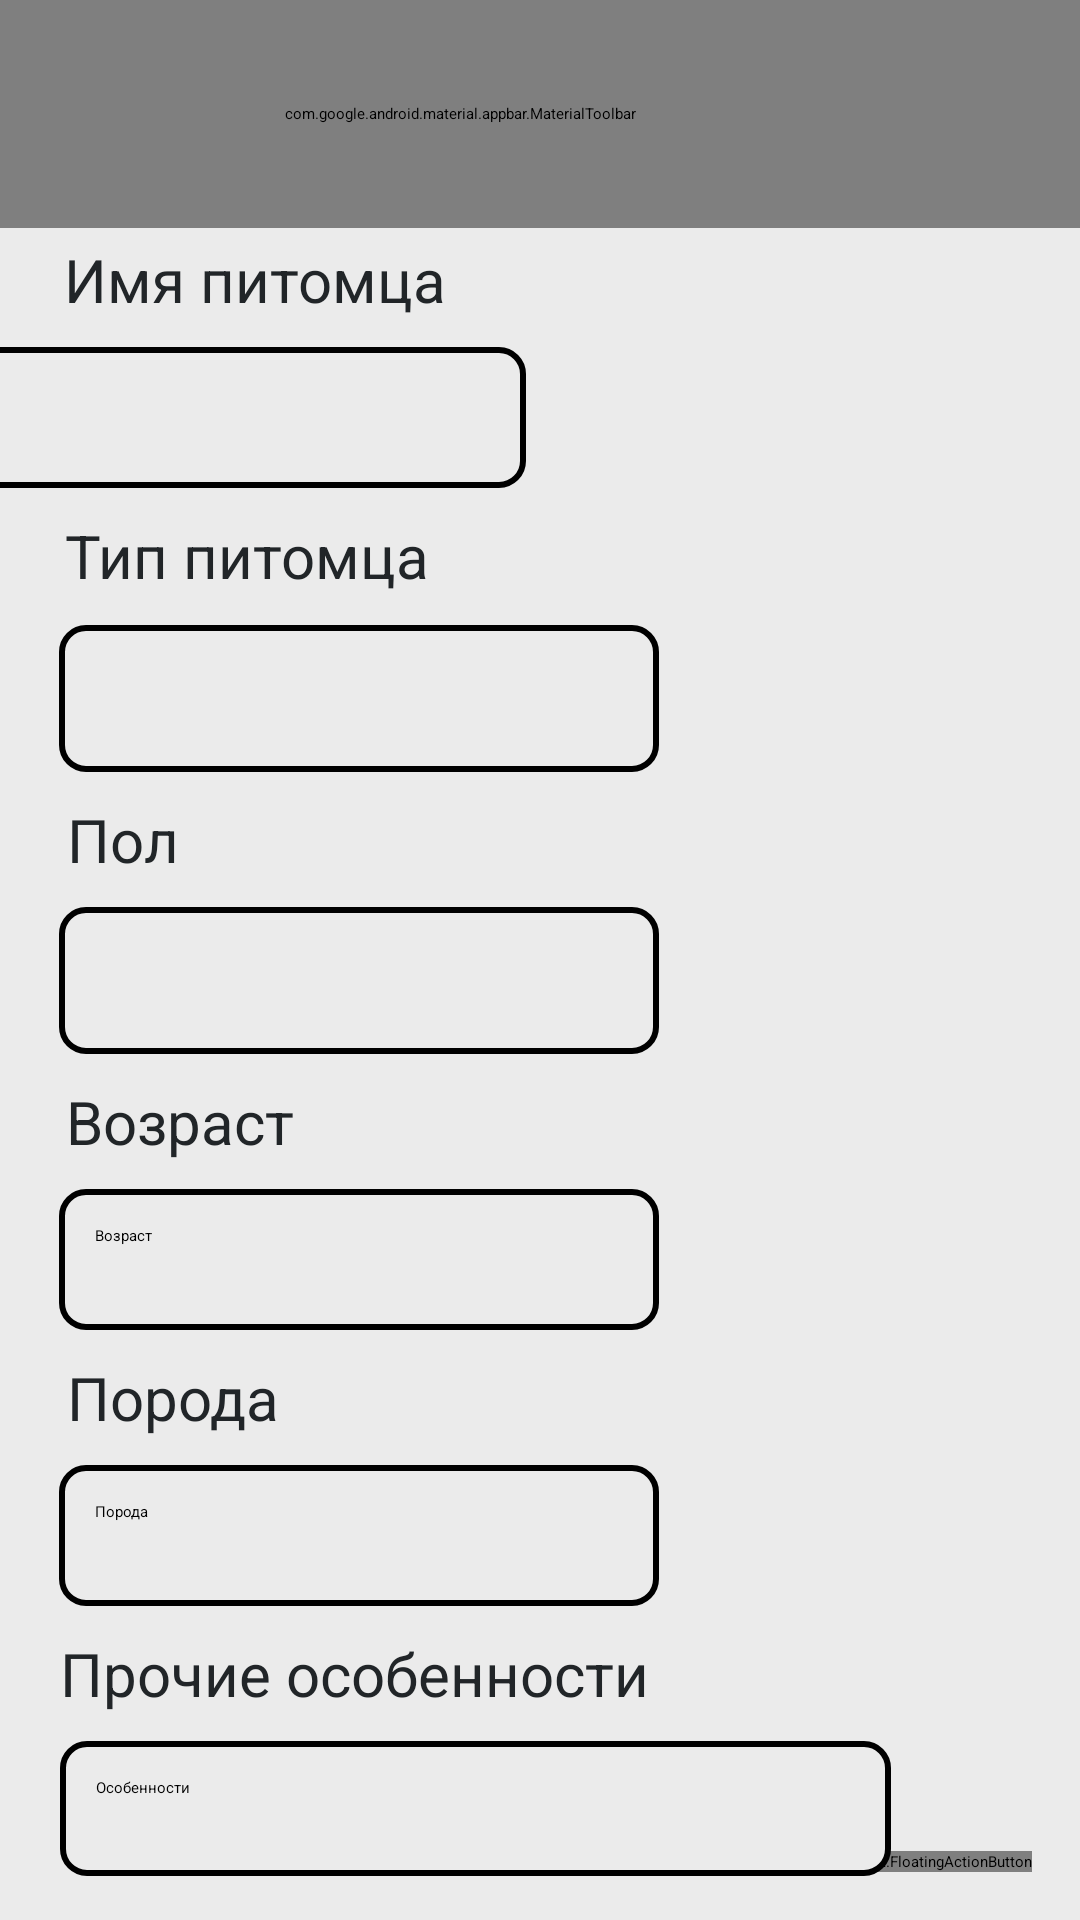

Layout XML and referenced resources for this Android screen:
<!-- AndroidManifest.xml: application theme Theme.HappyTails -->
<!-- res/layout/activity_add_pet.xml -->
<?xml version="1.0" encoding="utf-8"?>
<androidx.constraintlayout.widget.ConstraintLayout xmlns:android="http://schemas.android.com/apk/res/android"
    xmlns:app="http://schemas.android.com/apk/res-auto"
    xmlns:tools="http://schemas.android.com/tools"
    android:id="@+id/main"
    android:layout_width="match_parent"
    android:layout_height="match_parent"
    android:background="@color/tailswhite"
    tools:context=".pets_page_activity.AddPetActivity">


    <com.google.android.material.appbar.MaterialToolbar
        android:id="@+id/materialToolbar"
        android:layout_width="414dp"
        android:layout_height="76dp"
        android:background="@color/tailspurple"
        app:layout_constraintEnd_toEndOf="parent"
        app:layout_constraintHorizontal_bias="1.0"
        app:layout_constraintStart_toStartOf="parent"
        app:layout_constraintTop_toTopOf="parent">

        <ImageButton
            android:id="@+id/backButton"
            android:layout_width="30dp"
            android:layout_height="30dp"
            android:layout_gravity="center_vertical|start"
            android:layout_marginTop="24dp"
            android:background="?attr/selectableItemBackgroundBorderless"
            app:srcCompat="@drawable/ic_arrow_back" />

        <TextView
            android:id="@+id/textView"
            android:layout_width="wrap_content"
            android:layout_height="wrap_content"
            android:layout_marginStart="25dp"
            android:fontFamily="sans-serif"
            android:text="Добавить питомца"
            android:textColor="#212528"
            android:textSize="24sp" />

    </com.google.android.material.appbar.MaterialToolbar>

    <ImageView
        android:id="@+id/imageView7"
        android:layout_width="wrap_content"
        android:layout_height="wrap_content"
        app:layout_constraintBottom_toBottomOf="parent"
        app:layout_constraintEnd_toEndOf="parent"
        app:layout_constraintHorizontal_bias="1.0"
        app:layout_constraintStart_toStartOf="parent"
        app:layout_constraintTop_toBottomOf="@+id/materialToolbar"
        app:layout_constraintVertical_bias="0.09"
        app:srcCompat="@drawable/img_ellipse_blue" />

    <ImageView
        android:id="@+id/imageView8"
        android:layout_width="wrap_content"
        android:layout_height="wrap_content"
        app:layout_constraintBottom_toBottomOf="parent"
        app:layout_constraintEnd_toEndOf="parent"
        app:layout_constraintHorizontal_bias="0.0"
        app:layout_constraintStart_toStartOf="parent"
        app:layout_constraintTop_toBottomOf="@+id/materialToolbar"
        app:layout_constraintVertical_bias="1.0"
        app:srcCompat="@drawable/img_ellipse_red" />

    <EditText
        android:id="@+id/idNameInput"
        android:layout_width="200dp"
        android:layout_height="wrap_content"
        android:layout_alignParentEnd="true"
        android:layout_alignParentBottom="true"
        android:layout_marginTop="9dp"
        android:layout_marginEnd="185dp"
        android:layout_marginBottom="484dp"
        android:background="@drawable/custom_input"
        android:elevation="2dp"
        android:hint="Имя"
        android:minHeight="47dp"
        android:padding="12dp"
        app:layout_constraintBottom_toBottomOf="parent"
        app:layout_constraintEnd_toEndOf="parent"
        app:layout_constraintHorizontal_bias="1.0"
        app:layout_constraintStart_toStartOf="parent"
        app:layout_constraintTop_toBottomOf="@+id/textView4" />

    <TextView
        android:id="@+id/textView4"
        android:layout_width="wrap_content"
        android:layout_height="wrap_content"
        android:layout_marginTop="10dp"
        android:fontFamily="sans-serif"
        android:text="Имя питомца"
        android:textColor="#212528"
        android:textSize="20sp"
        app:layout_constraintBottom_toTopOf="@+id/idNameInput"
        app:layout_constraintEnd_toEndOf="parent"
        app:layout_constraintHorizontal_bias="0.091"
        app:layout_constraintStart_toStartOf="parent"
        app:layout_constraintTop_toBottomOf="@+id/materialToolbar"
        app:layout_constraintVertical_bias="0.628" />

    <TextView
        android:id="@+id/textView5"
        android:layout_width="wrap_content"
        android:layout_height="wrap_content"
        android:fontFamily="sans-serif"
        android:text="Тип питомца"
        android:textColor="#212528"
        android:textSize="20sp"
        app:layout_constraintBottom_toBottomOf="parent"
        app:layout_constraintEnd_toEndOf="parent"
        app:layout_constraintHorizontal_bias="0.091"
        app:layout_constraintStart_toStartOf="parent"
        app:layout_constraintTop_toBottomOf="@+id/idNameInput"
        app:layout_constraintVertical_bias="0.01999998" />

    <Spinner
        android:id="@+id/spinnerInputType"
        style="@style/spinner_filter_style"
        android:layout_width="200dp"
        android:layout_height="49dp"
        android:layout_marginTop="9dp"
        android:background="@drawable/custom_input"
        app:layout_constraintBottom_toBottomOf="parent"
        app:layout_constraintEnd_toEndOf="parent"
        app:layout_constraintHorizontal_bias="0.123"
        app:layout_constraintStart_toStartOf="parent"
        app:layout_constraintTop_toBottomOf="@+id/textView5"
        app:layout_constraintVertical_bias="0.002" />

    <TextView
        android:id="@+id/textView6"
        android:layout_width="wrap_content"
        android:layout_height="wrap_content"
        android:layout_marginTop="9dp"
        android:fontFamily="sans-serif"
        android:text="Пол"
        android:textColor="#212528"
        android:textSize="20sp"
        app:layout_constraintBottom_toBottomOf="parent"
        app:layout_constraintEnd_toEndOf="parent"
        app:layout_constraintHorizontal_bias="0.069"
        app:layout_constraintStart_toStartOf="parent"
        app:layout_constraintTop_toBottomOf="@+id/spinnerInputType"
        app:layout_constraintVertical_bias="0.0" />

    <Spinner
        android:id="@+id/spinnerInputGender"
        style="@style/spinner_filter_style"
        android:layout_width="200dp"
        android:layout_height="49dp"
        android:layout_marginTop="9dp"
        android:background="@drawable/custom_input"
        app:layout_constraintBottom_toBottomOf="parent"
        app:layout_constraintEnd_toEndOf="parent"
        app:layout_constraintHorizontal_bias="0.123"
        app:layout_constraintStart_toStartOf="parent"
        app:layout_constraintTop_toBottomOf="@+id/textView6"
        app:layout_constraintVertical_bias="0.0" />

    <TextView
        android:id="@+id/textView7"
        android:layout_width="wrap_content"
        android:layout_height="wrap_content"
        android:layout_marginTop="9dp"
        android:fontFamily="sans-serif"
        android:text="Возраст"
        android:textColor="#212528"
        android:textSize="20sp"
        app:layout_constraintBottom_toBottomOf="parent"
        app:layout_constraintEnd_toEndOf="parent"
        app:layout_constraintHorizontal_bias="0.077"
        app:layout_constraintStart_toStartOf="parent"
        app:layout_constraintTop_toBottomOf="@+id/spinnerInputGender"
        app:layout_constraintVertical_bias="0.0" />

    <EditText
        android:id="@+id/idAgeInput"
        android:layout_width="200dp"
        android:layout_height="wrap_content"
        android:layout_alignParentEnd="true"
        android:layout_alignParentBottom="true"
        android:layout_marginTop="9dp"
        android:background="@drawable/custom_input"
        android:elevation="2dp"
        android:hint="Возраст"
        android:minHeight="47dp"
        android:padding="12dp"
        app:layout_constraintBottom_toBottomOf="parent"
        app:layout_constraintEnd_toEndOf="parent"
        app:layout_constraintHorizontal_bias="0.123"
        app:layout_constraintStart_toStartOf="parent"
        app:layout_constraintTop_toBottomOf="@+id/textView7"
        app:layout_constraintVertical_bias="0.0" />

    <TextView
        android:id="@+id/textView8"
        android:layout_width="wrap_content"
        android:layout_height="wrap_content"
        android:layout_marginTop="9dp"
        android:fontFamily="sans-serif"
        android:text="Порода"
        android:textColor="#212528"
        android:textSize="20sp"
        app:layout_constraintBottom_toBottomOf="parent"
        app:layout_constraintEnd_toEndOf="parent"
        app:layout_constraintHorizontal_bias="0.077"
        app:layout_constraintStart_toStartOf="parent"
        app:layout_constraintTop_toBottomOf="@+id/idAgeInput"
        app:layout_constraintVertical_bias="0.0" />

    <EditText
        android:id="@+id/idBreedInput"
        android:layout_width="200dp"
        android:layout_height="wrap_content"
        android:layout_alignParentEnd="true"
        android:layout_alignParentBottom="true"
        android:layout_marginTop="9dp"
        android:background="@drawable/custom_input"
        android:elevation="2dp"
        android:hint="Порода"
        android:minHeight="47dp"
        android:padding="12dp"
        app:layout_constraintBottom_toBottomOf="parent"
        app:layout_constraintEnd_toEndOf="parent"
        app:layout_constraintHorizontal_bias="0.123"
        app:layout_constraintStart_toStartOf="parent"
        app:layout_constraintTop_toBottomOf="@+id/textView8"
        app:layout_constraintVertical_bias="0.0" />

    <TextView
        android:id="@+id/textView9"
        android:layout_width="wrap_content"
        android:layout_height="wrap_content"
        android:layout_marginTop="9dp"
        android:fontFamily="sans-serif"
        android:text="Прочие особенности"
        android:textColor="#212528"
        android:textSize="20sp"
        app:layout_constraintBottom_toBottomOf="parent"
        app:layout_constraintEnd_toEndOf="parent"
        app:layout_constraintHorizontal_bias="0.122"
        app:layout_constraintStart_toStartOf="parent"
        app:layout_constraintTop_toBottomOf="@+id/idBreedInput"
        app:layout_constraintVertical_bias="0.0" />

    <EditText
        android:id="@+id/idAboutInput"
        android:layout_width="277dp"
        android:layout_height="45dp"
        android:layout_alignParentEnd="true"
        android:layout_alignParentBottom="true"
        android:layout_marginTop="9dp"
        android:background="@drawable/custom_input"
        android:elevation="2dp"
        android:hint="Особенности"
        android:minHeight="47dp"
        android:padding="12dp"
        app:layout_constraintBottom_toBottomOf="parent"
        app:layout_constraintEnd_toEndOf="parent"
        app:layout_constraintHorizontal_bias="0.0"
        app:layout_constraintStart_toStartOf="@+id/textView9"
        app:layout_constraintTop_toBottomOf="@+id/textView9"
        app:layout_constraintVertical_bias="0.0" />

    <com.google.android.material.floatingactionbutton.FloatingActionButton
        android:id="@+id/fabAddPet"
        android:layout_width="wrap_content"
        android:layout_height="wrap_content"
        android:layout_gravity="end|bottom"
        android:layout_margin="16dp"
        android:src="@drawable/ic_plus"
        app:layout_constraintBottom_toBottomOf="parent"
        app:layout_constraintEnd_toEndOf="parent" />

</androidx.constraintlayout.widget.ConstraintLayout>
<!-- resources referenced by this layout -->
<resources>
  <color name="tailspurple">#E4D7E6</color>
  <color name="tailswhite">#EBEBEB</color>
  <!-- drawable custom_input (drawable) -->
  <?xml version="1.0" encoding="utf-8"?>
  <shape xmlns:android="http://schemas.android.com/apk/res/android"
      android:shape="rectangle">
      <solid android:color="@color/tailswhite" />
      <corners android:radius="8dp" />
      <stroke
          android:width="2dp"
          android:color="@color/black" />
  </shape>
  <!-- drawable img_ellipse_blue (drawable) -->
  <vector xmlns:android="http://schemas.android.com/apk/res/android"
      xmlns:aapt="http://schemas.android.com/aapt"
      android:width="233dp"
      android:height="323dp"
      android:viewportWidth="233"
      android:viewportHeight="323">
    <path
        android:pathData="M233,0C227.14,2.41 221.42,6.67 216,13.06C184.96,49.67 140.72,43.56 100.47,38C37.96,29.36 -14.93,22.06 6.13,178.1C6.13,187.39 4.78,198.35 3.34,209.95C-4.2,270.84 -13.96,349.7 158.09,300.99C180.9,318.2 207.76,324.41 233,322.11V0Z"
        android:strokeAlpha="0.8"
        android:fillType="evenOdd"
        android:fillAlpha="0.8">
      <aapt:attr name="android:fillColor">
        <gradient 
            android:startX="402.02"
            android:startY="-81.61"
            android:endX="26.34"
            android:endY="166.99"
            android:type="linear">
          <item android:offset="0" android:color="#CC4379F7"/>
          <item android:offset="1" android:color="#004379F7"/>
        </gradient>
      </aapt:attr>
    </path>
  </vector>
  <!-- drawable img_ellipse_red (drawable) -->
  <vector xmlns:android="http://schemas.android.com/apk/res/android"
      xmlns:aapt="http://schemas.android.com/aapt"
      android:width="233dp"
      android:height="221dp"
      android:viewportWidth="233"
      android:viewportHeight="221">
    <path
        android:pathData="M0,221H206.23C242.3,164.12 250.44,78.66 176.26,43.35C176.26,-2.55 56.64,-31.22 11.22,58.91C7.35,57.22 3.61,55.76 0,54.52V221Z"
        android:strokeAlpha="0.8"
        android:fillType="evenOdd"
        android:fillAlpha="0.8">
      <aapt:attr name="android:fillColor">
        <gradient 
            android:startX="-89.5"
            android:startY="165.7"
            android:endX="194.85"
            android:endY="60.64"
            android:type="linear">
          <item android:offset="0" android:color="#CCE38C8B"/>
          <item android:offset="1" android:color="#00E38C8B"/>
        </gradient>
      </aapt:attr>
    </path>
  </vector>
  <style name="spinner_filter_style">
      <item name="android:background">@drawable/spinner_filter</item>
    </style>
  <color name="black">#FF000000</color>
  <!-- drawable spinner_filter (drawable) -->
  <?xml version="1.0" encoding="UTF-8"?>
  <shape xmlns:android="http://schemas.android.com/apk/res/android">
      <solid android:color="@color/tailswhite"/>
      <corners android:radius="20dp"/>
      <padding android:left="0dp" android:top="0dp" android:right="0dp" android:bottom="0dp" />
  </shape>
</resources>
